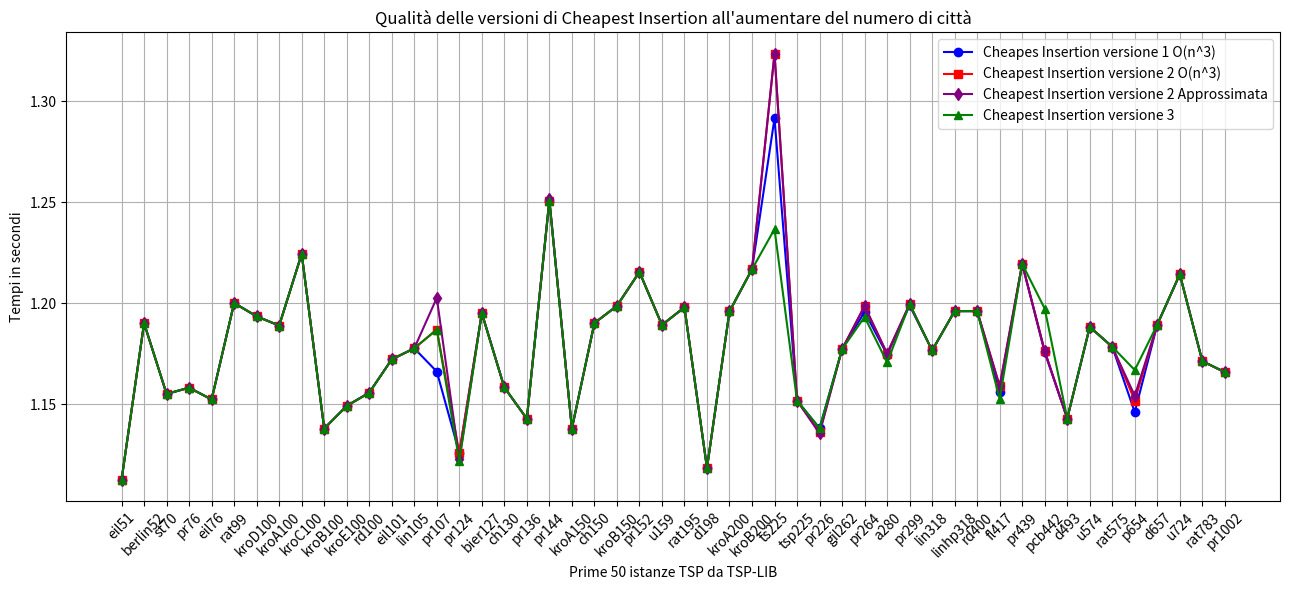

This chart was generated by the following Python code: (Note: this script raises an exception after producing the figure.)
import matplotlib.pyplot as plt

l = [('eil51', 1), ('berlin52', 1), ('st70', 2), ('pr76', 1), ('eil76', 1), ('rat99', 1), ('kroD100', 3), ('kroA100', 1), ('kroC100', 1), ('kroB100', 1), ('kroE100', 1), ('rd100', 1), ('eil101', 1), ('lin105', 1), ('pr107', 3), ('pr124', 3), ('bier127', 2), ('ch130', 3), ('pr136', 1), ('pr144', 3), ('kroA150', 3), ('ch150', 1), ('kroB150', 3), ('pr152', 1), ('u159', 3), ('rat195', 1), ('d198', 3), ('kroA200', 1), ('kroB200', 3), ('ts225', 2), ('tsp225', 3), ('pr226', 1), ('gil262', 1), ('pr264', 3), ('a280', 1), ('pr299', 2), ('lin318', 3), ('linhp318', 3), ('rd400', 3), ('fl417', 1), ('pr439', 2), ('pcb442', 3), ('d493', 1), ('u574', 3), ('rat575', 3), ('p654', 3), ('d657', 3), ('u724', 3), ('rat783', 3), ('pr1002', 2)]
dF = {'eil51': 3, 'berlin52': 3, 'st70': 3, 'pr76': 3, 'eil76': 5, 'rat99': 3, 'kroD100': 3, 'kroA100': 3, 'kroC100': 3, 'kroB100': 3, 'kroE100': 3, 'rd100': 3, 'eil101': 5, 'lin105': 3, 'pr107': 3, 'pr124': 3, 'bier127': 6, 'ch130': 3, 'pr136': 3, 'pr144': 3, 'kroA150': 5, 'ch150': 4, 'kroB150': 3, 'pr152': 3, 'u159': 3, 'rat195': 5, 'd198': 6, 'kroA200': 5, 'kroB200': 3, 'ts225': 6, 'tsp225': 4, 'pr226': 3, 'gil262': 6, 'pr264': 6, 'a280': 6, 'pr299': 3, 'lin318': 5, 'linhp318': 5, 'rd400': 6, 'fl417': 3, 'pr439': 6, 'pcb442': 6, 'd493': 6, 'u574': 6, 'rat575': 5, 'p654': 3, 'd657': 6, 'u724': 6, 'rat783': 6, 'pr1002': 6}

# Sample data (4 lists)
x = [x[0] for x in l]
#y1 = [0.016588926315307617, 0.016896963119506836, 0.040459632873535156, 0.05171704292297363, 0.051311492919921875, 0.11344361305236816, 0.11829185485839844, 0.11877179145812988, 0.1150970458984375, 0.11617279052734375, 0.11503267288208008, 0.11496114730834961, 0.11922049522399902, 0.1330857276916504, 0.14194035530090332, 0.21696829795837402, 0.23208260536193848, 0.25020575523376465, 0.29360055923461914, 0.3377997875213623, 0.3841233253479004, 0.3821132183074951, 0.3841581344604492, 0.3997817039489746, 0.4555189609527588, 0.8335027694702148, 0.8789577484130859, 0.8988547325134277, 0.9122946262359619, 1.2896628379821777, 1.2803716659545898, 1.2966229915618896, 2.0747487545013428, 2.066462278366089, 2.452524423599243, 3.016239643096924, 3.607008934020996, 3.6014695167541504, 7.526942253112793, 8.138612985610962, 9.565198421478271, 9.925561666488647, 13.731337785720825, 21.885060787200928, 21.692163705825806, 32.20424556732178, 32.728355407714844, 44.43455648422241, 55.38356065750122, 119.0055148601532]
#y2 = [0.004430532455444336, 0.00554347038269043, 0.010388374328613281, 0.016192913055419922, 0.01112985610961914, 0.024966716766357422, 0.031148195266723633, 0.031485795974731445, 0.029131650924682617, 0.029212236404418945, 0.03425192832946777, 0.03203868865966797, 0.023284435272216797, 0.04852890968322754, 0.037689208984375, 0.0824589729309082, 0.03981781005859375, 0.055017948150634766, 0.06803727149963379, 0.10367345809936523, 0.07715320587158203, 0.060619354248046875, 0.08264970779418945, 0.10037660598754883, 0.11703228950500488, 0.10376191139221191, 0.19530558586120605, 0.15572714805603027, 0.17792010307312012, 0.24461674690246582, 0.21730303764343262, 0.6311614513397217, 0.19963622093200684, 0.40430402755737305, 0.5373303890228271, 0.5748794078826904, 0.5412898063659668, 0.5422208309173584, 0.6860387325286865, 1.583357810974121, 1.3909645080566406, 1.255286693572998, 1.325122594833374, 2.57330060005188, 1.7278294563293457, 6.739943504333496, 2.1186981201171875, 3.333146333694458, 3.0526013374328613, 10.46931767463684]
#y3 = [0.0036699771881103516, 0.003766775131225586, 0.007590293884277344, 0.00834035873413086, 0.00812673568725586, 0.014397382736206055, 0.016166210174560547, 0.014755487442016602, 0.014924049377441406, 0.014727592468261719, 0.014707088470458984, 0.014744997024536133, 0.02591395378112793, 0.016304969787597656, 0.019145488739013672, 0.02777242660522461, 0.025916576385498047, 0.028307199478149414, 0.039185523986816406, 0.034642934799194336, 0.03793597221374512, 0.03335976600646973, 0.037598609924316406, 0.04594254493713379, 0.04435133934020996, 0.06064128875732422, 0.08060717582702637, 0.06362318992614746, 0.08347702026367188, 0.08547449111938477, 0.1111147403717041, 0.0794222354888916, 0.1267862319946289, 0.14087653160095215, 0.14680886268615723, 0.15828943252563477, 0.2154247760772705, 0.20609283447265625, 0.3195836544036865, 0.32085633277893066, 0.37006187438964844, 0.4022557735443115, 0.4618806838989258, 0.7250065803527832, 0.7242941856384277, 1.0113604068756104, 1.0200695991516113, 1.2412219047546387, 1.5128068923950195, 2.5127182006835938]
#y4 = [0.0033888816833496094, 0.003893613815307617, 0.006616830825805664, 0.009271860122680664, 0.007498741149902344, 0.013181924819946289, 0.01688385009765625, 0.013746500015258789, 0.013687849044799805, 0.013053655624389648, 0.015183687210083008, 0.013797283172607422, 0.013507604598999023, 0.019223928451538086, 0.017359018325805664, 0.023561477661132812, 0.02058243751525879, 0.022500991821289062, 0.02519369125366211, 0.03354287147521973, 0.03063488006591797, 0.027473926544189453, 0.030765056610107422, 0.03276515007019043, 0.037180185317993164, 0.04457664489746094, 0.05286860466003418, 0.051589250564575195, 0.056668758392333984, 0.07977986335754395, 0.07092881202697754, 0.09084033966064453, 0.0796365737915039, 0.09583759307861328, 0.10591888427734375, 0.12000679969787598, 0.13705730438232422, 0.13469409942626953, 0.20019817352294922, 0.22457265853881836, 0.249222993850708, 0.2737123966217041, 0.3358337879180908, 0.41774463653564453, 0.3934760093688965, 0.618898868560791, 0.5166211128234863, 0.654240608215332, 0.727170467376709, 1.299006700515747]

y1 = [1.112683468863754, 1.190185325814237, 1.1551599366661183, 1.158242711660278, 1.1524119184306623, 1.2001436912263732, 1.193562290792959, 1.188980631323231, 1.2244811357534133, 1.1380266841259767, 1.1492282174072768, 1.1557761658433652, 1.1722664916873518, 1.177732652019771, 1.1662388457133988, 1.125975722651102, 1.195167013471817, 1.1583808344926427, 1.1428845406814792, 1.2508357433548656, 1.13801047292456, 1.1902041256958746, 1.1987372106042602, 1.2155323318485318, 1.1893028840569109, 1.1980268970952002, 1.118526917200765, 1.1960005104234561, 1.2168424011053973, 1.2916063096983663, 1.1518765855259618, 1.13817442456173, 1.1772859352845626, 1.1958146915074668, 1.174582985085133, 1.1989379635814992, 1.1766829349039967, 1.196149644965052, 1.196152748406289, 1.1561811101600756, 1.2195250384179872, 1.1757307570567592, 1.1429863022508049, 1.1883259304788472, 1.1784814568465372, 1.1461014057902799, 1.1894912868237237, 1.2143728054458127, 1.171364771128284, 1.165941456533285]
y2 = [1.112683468863754, 1.190185325814237, 1.1551599366661183, 1.158242711660278, 1.1524119184306623, 1.2001436912263732, 1.193562290792959, 1.188980631323231, 1.2244811357534133, 1.1380266841259767, 1.1492282174072768, 1.1557761658433652, 1.1722664916873518, 1.177732652019771, 1.1870022432240817, 1.125975722651102, 1.195167013471817, 1.1583808344926427, 1.1428845406814792, 1.2508357433548656, 1.13801047292456, 1.1902041256958746, 1.1987372106042602, 1.2155323318485318, 1.1893028840569109, 1.1980268970952002, 1.118526917200765, 1.1960005104234561, 1.2168424011053973, 1.3235357868786417, 1.1518765855259618, 1.1361128656901596, 1.1772859352845626, 1.1986445340361391, 1.17511520028561, 1.199589372460282, 1.1766829349039967, 1.196149644965052, 1.196152748406289, 1.1590305429954988, 1.2195250384179872, 1.176359599708153, 1.1429863022508049, 1.1883259304788472, 1.1784814568465372, 1.151840588596015, 1.1894912868237237, 1.2143728054458127, 1.171364771128284, 1.165941456533285]
y3 = [1.112683468863754, 1.190185325814237, 1.1551599366661183, 1.158242711660278, 1.1524119184306623, 1.2001436912263732, 1.193562290792959, 1.188980631323231, 1.2244811357534133, 1.1380266841259767, 1.1492282174072768, 1.1557761658433652, 1.1722664916873518, 1.177732652019771, 1.1870022432240817, 1.1220152379424537, 1.195167013471817, 1.158380834492642, 1.1428845406814792, 1.2508357433548656, 1.13801047292456, 1.1902041256958746, 1.1987372106042602, 1.2155323318485318, 1.1893028840569109, 1.1980268970952002, 1.118526917200765, 1.1960005104234561, 1.2168424011053973, 1.2367187380188644, 1.1518765855259618, 1.13817442456173, 1.1772859352845626, 1.193278191461003, 1.1707283416198544, 1.199589372460282, 1.1766829349039967, 1.196149644965052, 1.196152748406289, 1.1525978042153149, 1.2195250384179872, 1.1973844588583202, 1.1429863022508049, 1.1883134286439374, 1.1784814568465372, 1.1669674303327757, 1.1894912868237237, 1.2143728054458127, 1.171364771128284, 1.165941456533285]
y4 = [1.112683468863754, 1.190185325814237, 1.1551599366661183, 1.158242711660278, 1.1524119184306623, 1.2001436912263732, 1.193562290792959, 1.188980631323231, 1.2244811357534133, 1.1380266841259767, 1.1492282174072768, 1.1557761658433652, 1.1722664916873518, 1.177732652019771, 1.2026943097351444, 1.1227567696799956, 1.195167013471817, 1.158380834492642, 1.1428845406814792, 1.2514934068717096, 1.13801047292456, 1.1902041256958746, 1.1987372106042602, 1.2155323318485318, 1.1893028840569109, 1.1980268970952002, 1.118526917200765, 1.1960005104234561, 1.2168424011053973, 1.3235357868786417, 1.1518765855259618, 1.1356069466289243, 1.1772859352845626, 1.1986445340361391, 1.1751152002856105, 1.199589372460282, 1.1766829349039967, 1.196149644965052, 1.196152748406289, 1.1590305429954988, 1.2195250384179872, 1.176359599708153, 1.1429863022508049, 1.1883259304788472, 1.1784814568465372, 1.1542432435488996, 1.1894912868237237, 1.2143728054458127, 1.171364771128284, 1.165941456533285]


# Plotting each list with different color and marker
plt.figure(figsize=(13, 6))

plt.plot(x, y1, marker='o', color='blue', label='Cheapes Insertion versione 1 O(n^3)')
plt.plot(x, y2, marker='s', color='red', label='Cheapest Insertion versione 2 O(n^3)')
plt.plot(x, y4, marker='d', color='purple', label='Cheapest Insertion versione 2 Approssimata')
plt.plot(x, y3, marker='^', color='green', label='Cheapest Insertion versione 3')

plt.xticks(rotation=45)
plt.xlabel('Prime 50 istanze TSP da TSP-LIB')
plt.ylabel('Tempi in secondi')
#plt.yscale('log')
plt.title('Qualità delle versioni di Cheapest Insertion all\'aumentare del numero di città')
plt.legend()  # Show legend based on labels

plt.grid(True)
plt.tight_layout()
plt.savefig("/home/<user>/Desktop/Furthest-insertion/Grafici/3.png")
plt.show()


